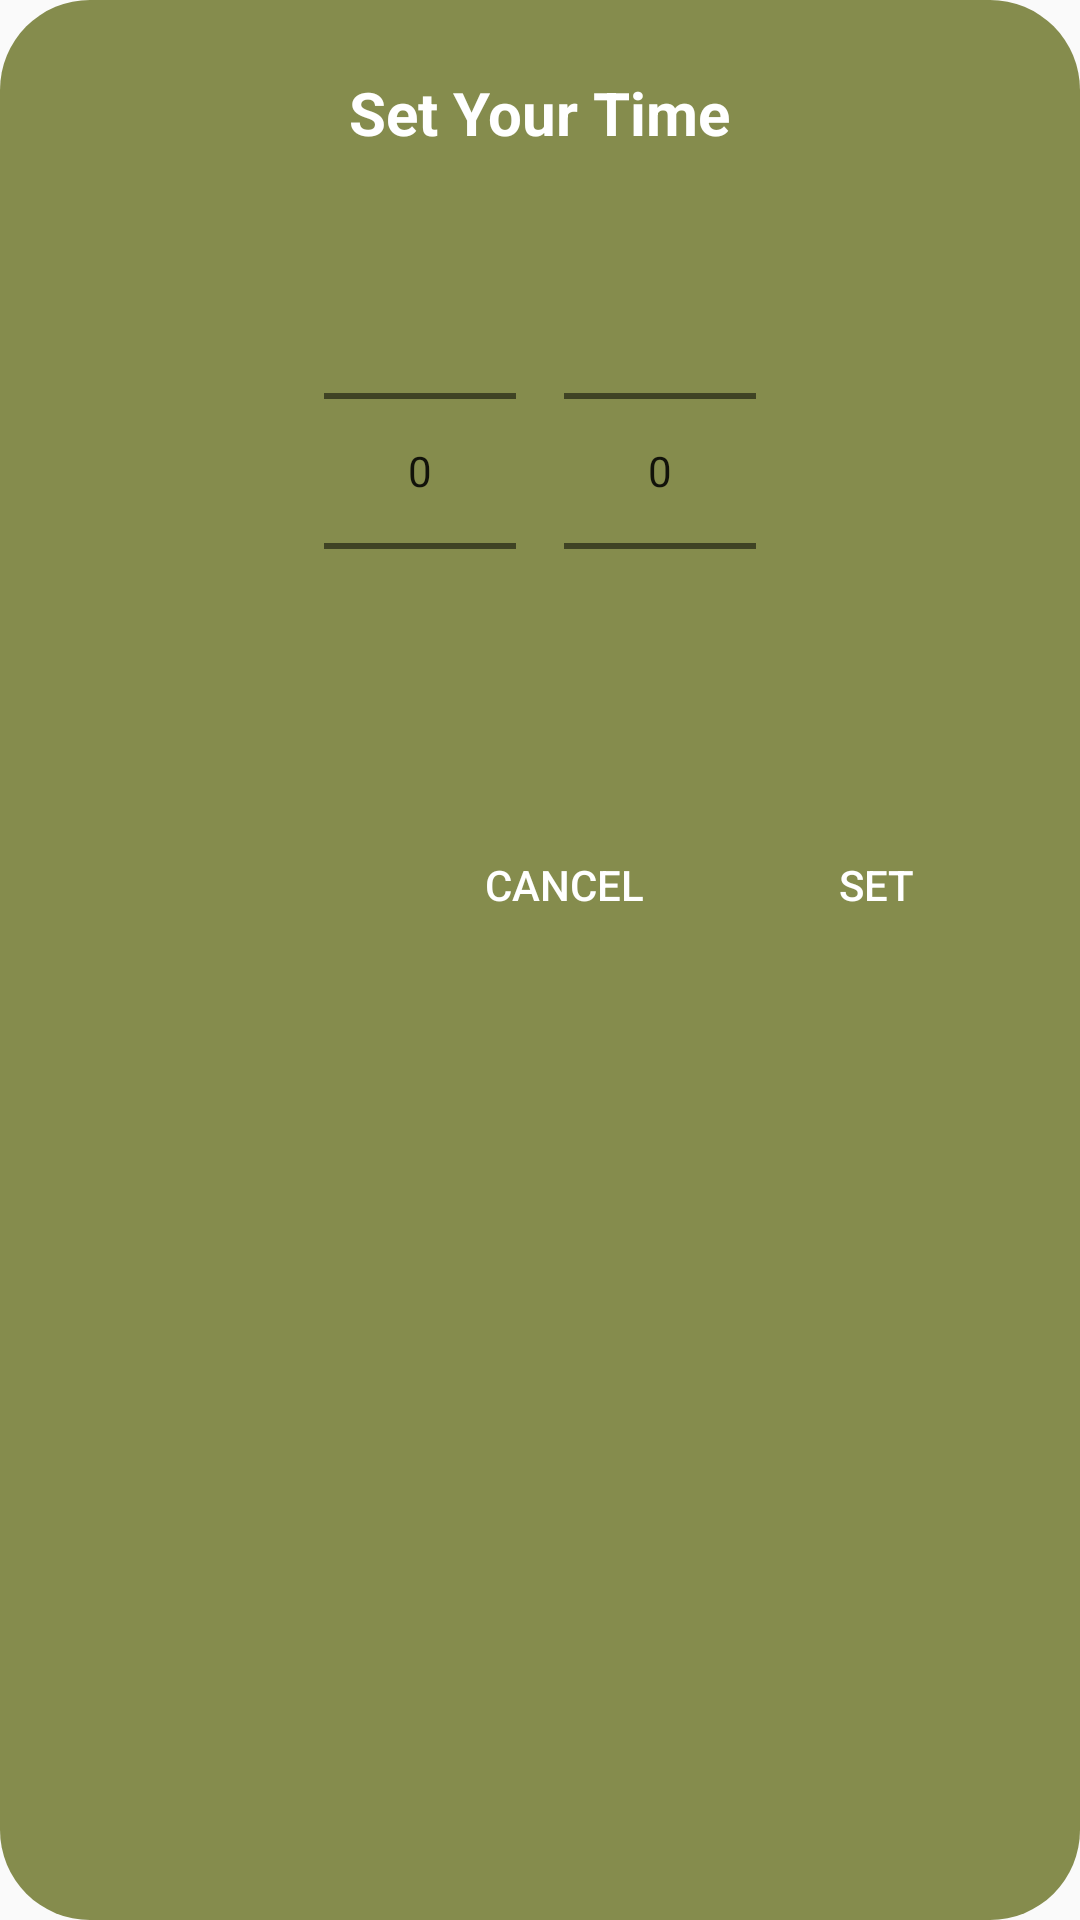

This screen was rendered from an Android layout file. Write that file and the resources it references.
<!-- AndroidManifest.xml: application theme Theme.Material3.DayNight.NoActionBar -->
<!-- res/layout/dialog_custom_timer.xml -->
<LinearLayout xmlns:android="http://schemas.android.com/apk/res/android"
    android:layout_width="match_parent"
    android:layout_height="wrap_content"
    android:background="@drawable/bg_dialog_rounded"
    android:orientation="vertical"
    android:padding="24dp">

    <TextView
        android:id="@+id/dialogTitle"
        android:layout_width="wrap_content"
        android:layout_height="wrap_content"
        android:text="Set Your Time"
        android:textColor="@color/white"
        android:textSize="20sp"
        android:textStyle="bold"
        android:layout_gravity="center_horizontal" />

    <LinearLayout
        android:layout_width="match_parent"
        android:layout_height="wrap_content"
        android:orientation="horizontal"
        android:gravity="center"
        android:layout_marginTop="16dp">

        <NumberPicker
            android:id="@+id/minutesPicker"
            android:layout_width="wrap_content"
            android:layout_height="wrap_content"/>

        <NumberPicker
            android:id="@+id/secondsPicker"
            android:layout_width="wrap_content"
            android:layout_height="wrap_content"
            android:layout_marginStart="16dp"/>
    </LinearLayout>

    <LinearLayout
        android:layout_width="match_parent"
        android:layout_height="wrap_content"
        android:orientation="horizontal"
        android:layout_marginTop="24dp"
        android:gravity="end">

        <Button
            android:id="@+id/btnCancel"
            android:layout_width="wrap_content"
            android:layout_height="wrap_content"
            android:text="Cancel"
            android:background="@android:color/transparent"
            android:textColor="@color/white" />

        <Button
            android:id="@+id/btnSet"
            android:layout_width="wrap_content"
            android:layout_height="wrap_content"
            android:text="Set"
            android:background="@android:color/transparent"
            android:textColor="@color/white"
            android:layout_marginStart="16dp" />
    </LinearLayout>
</LinearLayout>
<!-- resources referenced by this layout -->
<resources>
  <color name="white">#FFFFFFFF</color>
  <!-- drawable bg_dialog_rounded (drawable) -->
  <?xml version="1.0" encoding="utf-8"?>
  <shape xmlns:android="http://schemas.android.com/apk/res/android"
      android:shape="rectangle">
      <solid android:color="@color/green" />
      <corners android:radius="30dp"/>
  </shape>
  <style name="Theme.Material3.DayNight.NoActionBar" parent="android:Theme.Material.Light.NoActionBar" />
  <color name="green">#858C4D</color>
</resources>
